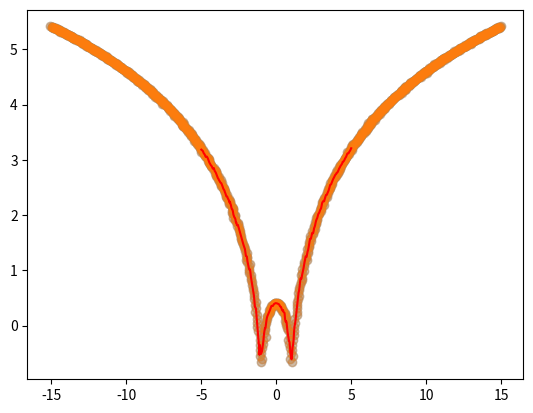

Python code for this plot:
import numpy as np
import matplotlib.pyplot as plt

x = np.linspace(-15, 15, 1000)
y = np.log(np.abs((x ** 2) - 1) + 0.5)
x = x + np.random.normal(scale=0.05, size=1000)
plt.scatter(x, y, alpha=0.3)


def local_regression(x0, x, y, tau):
    x0 = np.r_[1, x0]
    x = np.c_[np.ones(len(x)), x]
    xw = x.T * radial_kernel(x0, x, tau)
    beta = np.linalg.pinv(xw @ x) @ xw @ y
    return x0 @ beta


def radial_kernel(x0, x, tau):
    return np.exp(np.sum((x - x0) ** 2, axis=1) / (-2 * tau ** 2))


def plot_lr(tau):
    domain = np.linspace(-5, 5, num=300)
    pred = [local_regression(x0, x, y, tau) for x0 in domain]
    plt.scatter(x, y, alpha=0.3)
    plt.plot(domain, pred, color="red")
    return plt


plot_lr(0.03).show()
